Run: headless pygame with SDL's dummy video driver; simulated clock (each Clock.tick advances the game by its frame time, no real sleeping); random seed 0; keys injected as events and as key.get_pressed() state; no mouse input.
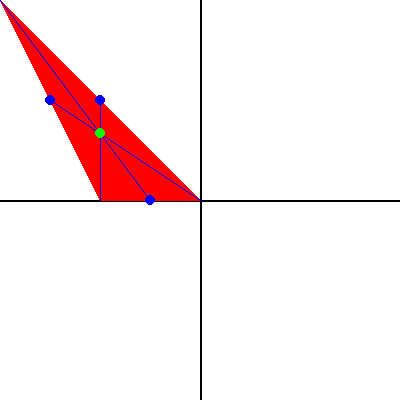
Frame 1 of 4 · flips 1–60 · no input
Frame 2 of 4 · flips 61–180 · tapped SPACE, RETURN · held RIGHT (→), D · screen unchanged from frame 1, image omitted
Frame 3 of 4 · flips 181–300 · held DOWN (↓), S · screen unchanged from frame 2, image omitted
Frame 4 of 4 · flips 301–420 · held LEFT (←), A, UP (↑), W · screen unchanged from frame 3, image omitted

The pygame program that drew these frames:

import pygame


class Point:
    def __init__(self, x: float, y: float):
        self.x = x
        self.y = y

    def __str__(self):
        return f"Point({self.x}, {self.y})"

    def to_tuple(self):
        return (self.x, self.y)


class Triangle:
    def __init__(self, p1: Point, p2: Point, p3: Point, color=(255, 0, 0)):
        self.p1 = p1
        self.p2 = p2
        self.p3 = p3
        self.color = color
        self._calculate_midpoints()

    def _calculate_midpoints(self):
        """Calculate all midpoints of the triangle sides"""
        self.midpoint_a = Point(
            (self.p2.x + self.p3.x) / 2, (self.p2.y + self.p3.y) / 2
        )  # Midpoint of side A (opposite to p1)
        self.midpoint_b = Point(
            (self.p1.x + self.p3.x) / 2, (self.p1.y + self.p3.y) / 2
        )  # Midpoint of side B (opposite to p2)
        self.midpoint_c = Point(
            (self.p1.x + self.p2.x) / 2, (self.p1.y + self.p2.y) / 2
        )  # Midpoint of side C (opposite to p3)

    def calculate_centroid(self):
        """Calculate the centroid (intersection of medians) of the triangle"""
        return Point(
            (self.p1.x + self.p2.x + self.p3.x) / 3,
            (self.p1.y + self.p2.y + self.p3.y) / 3,
        )

    def draw(self, screen, draw_midpoints=True):
        """Draw the triangle and optionally its midpoints"""
        points = [self.p1.to_tuple(), self.p2.to_tuple(), self.p3.to_tuple()]
        pygame.draw.polygon(screen, self.color, points)

        if draw_midpoints:
            # Draw midpoints as small circles
            midpoint_color = (0, 0, 255)  # Blue color for midpoints
            radius = 5
            pygame.draw.circle(
                screen, midpoint_color, self.midpoint_a.to_tuple(), radius
            )
            pygame.draw.circle(
                screen, midpoint_color, self.midpoint_b.to_tuple(), radius
            )
            pygame.draw.circle(
                screen, midpoint_color, self.midpoint_c.to_tuple(), radius
            )

            # Draw lines to midpoints (medians)
            pygame.draw.line(
                screen,
                midpoint_color,
                self.p1.to_tuple(),
                self.midpoint_a.to_tuple(),
                1,
            )
            pygame.draw.line(
                screen,
                midpoint_color,
                self.p2.to_tuple(),
                self.midpoint_b.to_tuple(),
                1,
            )
            pygame.draw.line(
                screen,
                midpoint_color,
                self.p3.to_tuple(),
                self.midpoint_c.to_tuple(),
                1,
            )

            # Draw centroid
            centroid = self.calculate_centroid()
            pygame.draw.circle(
                screen, (0, 255, 0), centroid.to_tuple(), radius
            )  # Green centroid


class Game:
    def __init__(self, width=400, height=400):
        pygame.init()
        self.screen = pygame.display.set_mode((width, height))
        pygame.display.set_caption("Triangle with Midpoints")
        self.width = width
        self.height = height

        # Colors
        self.BLACK = (0, 0, 0)
        self.WHITE = (255, 255, 255)

        # Create triangle
        p1 = Point(0, 0)  # Top point
        p2 = Point(width // 2 , height // 2)  # Bottom left
        p3 = Point(100, 200)  # Bottom right
        self.triangle = Triangle(p1, p2, p3)

    def draw_axes(self):
        """Draw coordinate axes"""
        pygame.draw.line(
            self.screen,
            self.BLACK,
            (0, self.height // 2),
            (self.width, self.height // 2),
            2,
        )  # X-axis
        pygame.draw.line(
            self.screen,
            self.BLACK,
            (self.width // 2, 0),
            (self.width // 2, self.height),
            2,
        )  # Y-axis

    def run(self):
        running = True
        while running:
            for event in pygame.event.get():
                if event.type == pygame.QUIT:
                    running = False

            self.screen.fill(self.WHITE)
            self.draw_axes()
            self.triangle.draw(self.screen)
            pygame.display.flip()

        pygame.quit()


if __name__ == "__main__":
    game = Game()
    game.run()
